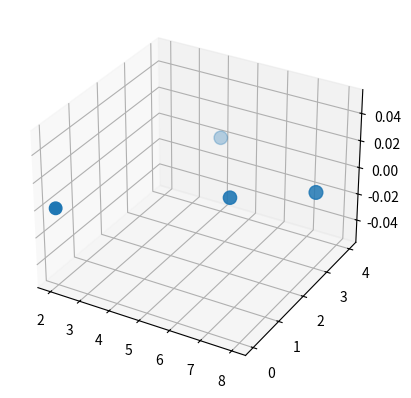

The script that saved this image:
import numpy as np
import matplotlib.pyplot as plt

# 공부한 시간x1, 과외시간x2, 성적y
x1 = np.array([2, 4, 6, 8])
x2 = np.array([0, 4, 2, 3])
y = np.array([81, 93, 91, 97])

fig = plt.figure()
ax = fig.add_subplot(111, projection='3d')
plt.scatter(x1, x2, y)
plt.show()
# 기울기 a1, y절편 b
a1 = 0
a2 = 0
b = 0
# 학습률
lr = 0.01
# 몇번 반복할지(에포크)
epochs = 2001
# x 값이 총 몇개인지
n = len(x1)
for i in range(epochs):
    y_pred = a1 * x1 + a2 * x2 + b   # 예측을 구하는 식
    error = y - y_pred   # 실제 값과 비교한 오차
    a1_diff = (2 / n) * sum(-x1 * (error))  # 오차를 구하는 함수를 a1로 편미분
    a2_diff = (2 / n) * sum(-x2 * (error))  # 오차를 구하는 함수를 a2로 편미분
    b_diff = (2 / n) * sum(-(error))      # 오차를 구하는 함수를 b로 편미분
    # 편미분이란 ? 여러 변수에 의해 정의된 함수에서 하나의 변수에 대해 미분하는 것
    # 나머ㅓ지 변수는 고정 시키고, 특정 변수 하나에 대해서만 함수가 어떻게 변화하는지 알아보는
    # 이 함수가 변수 x에 대해 어떻게 변화하는지, y에 대해 어떻게 변화하는지.
    a1 = a1 - lr * a1_diff  # 학습률을 곱해 기존의 a1값을 업데이트
    a2 = a2 - lr * a2_diff  # 학습률을 곱해 기존의 a2값을 업데이트
    b = b - lr * b_diff  # 학습률을 곱해 기존의 b값을 업데이트
    if i % 100 == 0:
        print(f"epoch={i}, 기울기a1={a1}, 기울김a2={a2} y절편={b}")
# 최적의 a, b
